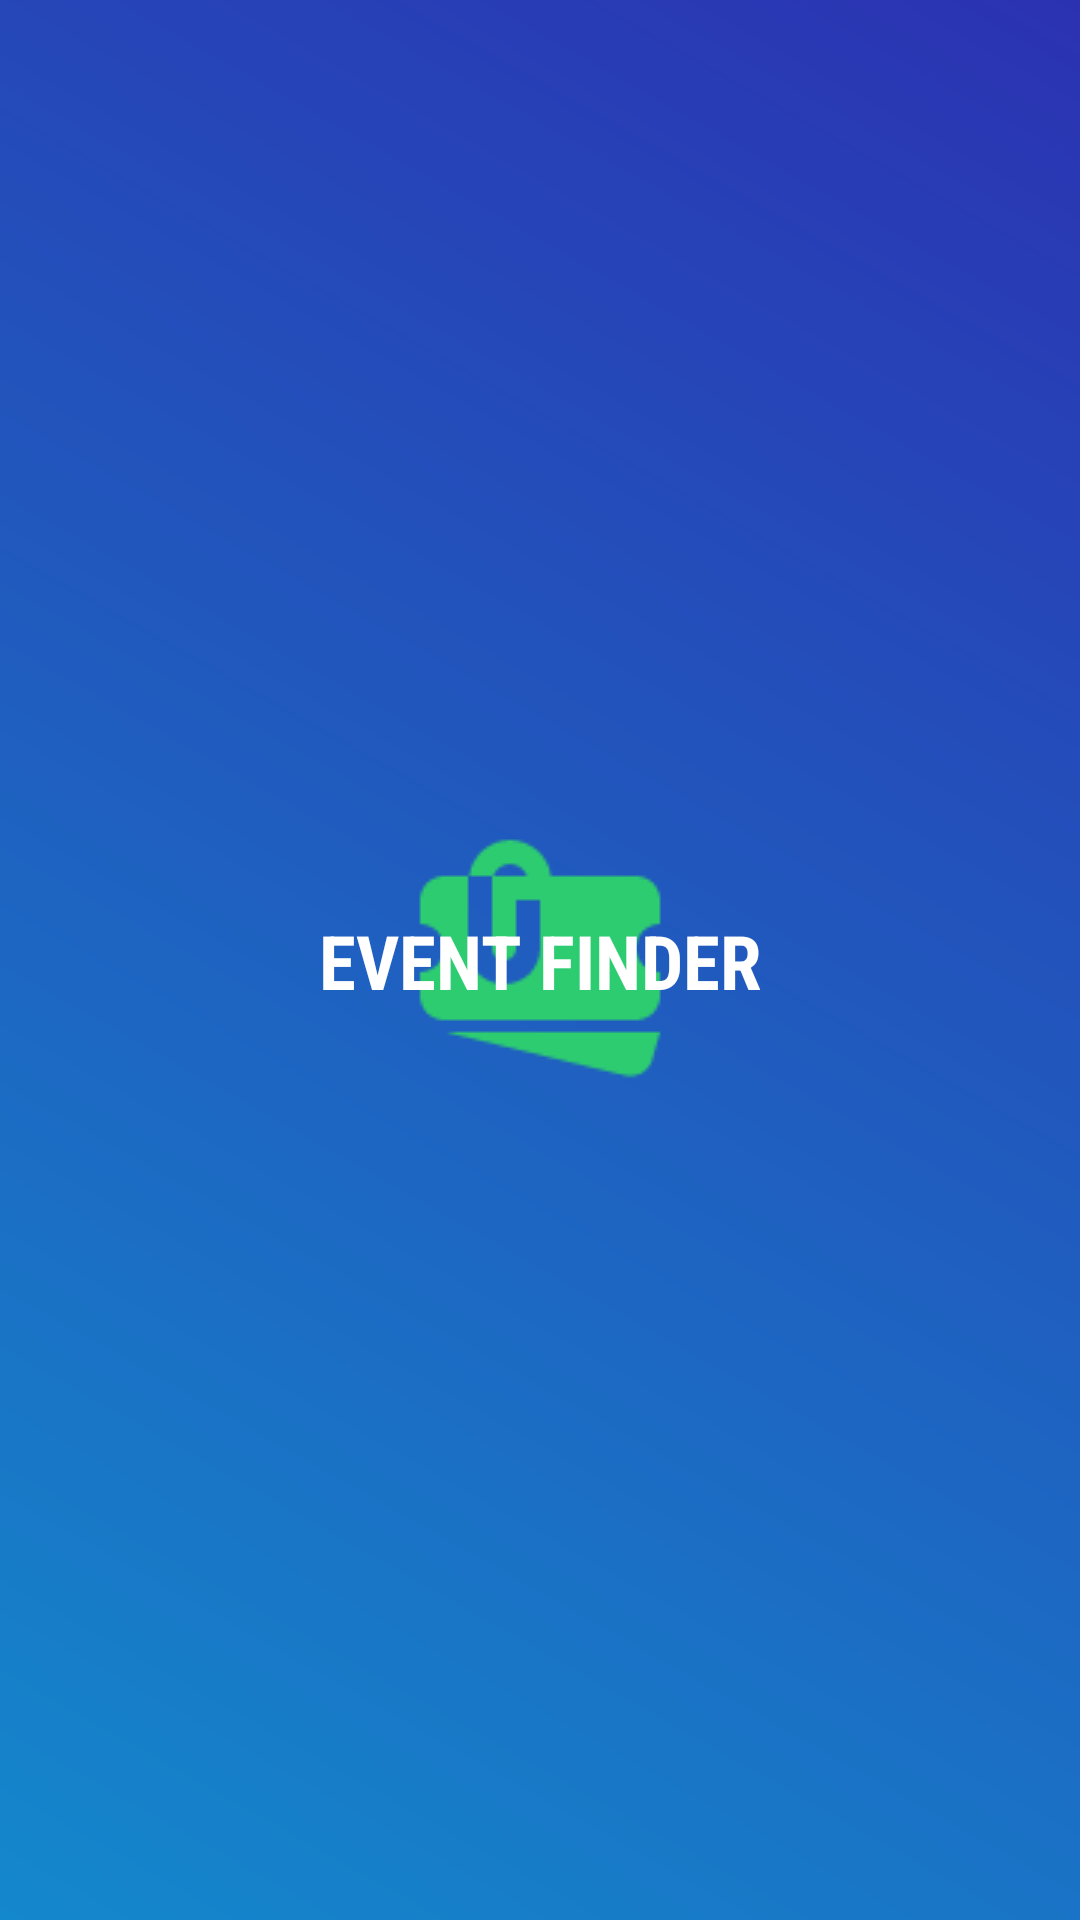

This screen was rendered from an Android layout file. Write that file and the resources it references.
<!-- AndroidManifest.xml: activity theme splash_screen -->
<!-- res/layout/activity_main.xml -->
<?xml version="1.0" encoding="utf-8"?>
<android.support.constraint.ConstraintLayout xmlns:android="http://schemas.android.com/apk/res/android"
    xmlns:app="http://schemas.android.com/apk/res-auto"
    xmlns:tools="http://schemas.android.com/tools"
    android:layout_width="match_parent"
    android:layout_height="match_parent"
    tools:context="prototype.android.eventsapplication.MainActivity">

    <TextView
        android:layout_width="wrap_content"
        android:layout_height="wrap_content"
        android:text="Event Finder"
        style="@style/headingFont"
        app:layout_constraintBottom_toBottomOf="parent"
        app:layout_constraintLeft_toLeftOf="parent"
        app:layout_constraintRight_toRightOf="parent"
        app:layout_constraintTop_toTopOf="parent" />

</android.support.constraint.ConstraintLayout>
<!-- resources referenced by this layout -->
<resources>
  <style name="headingFont" parent="@android:style/TextAppearance.Medium">
          <item name="android:layout_width">fill_parent</item>
          <item name="android:layout_height">wrap_content</item>
          <item name="android:typeface">monospace</item>
          <item name="android:fontFamily" tools:targetApi="jelly_bean">sans-serif-condensed</item>
          <item name="android:textAllCaps">true</item>
          <item name="android:layout_centerHorizontal">true</item>
          <item name="android:textStyle">bold</item>
          <item name="android:textColor">@android:color/white</item>
          <item name="android:textSize">25sp</item>
  
  
      </style>
  <style name="splash_screen" parent="Theme.AppCompat.NoActionBar">
          <item name="android:windowBackground">@drawable/splash_screen</item>
      </style>
  <!-- drawable splash_screen (drawable) -->
  <?xml version="1.0" encoding="utf-8"?>
  <layer-list xmlns:android="http://schemas.android.com/apk/res/android">
  
      <item android:drawable="@drawable/location_gradiant" />
  
      <item>
  
          <bitmap
              android:gravity="center"
              android:src="@drawable/tickettwo"
              />
  
  
      </item>
  
  
  
  </layer-list>
  <!-- drawable location_gradiant (drawable) -->
  <?xml version="1.0" encoding="utf-8"?>
  <shape xmlns:android="http://schemas.android.com/apk/res/android"
      android:orientation="vertical" android:layout_width="match_parent"
      android:layout_height="match_parent">
      <gradient
          android:type="linear"
          android:angle="45"
          android:startColor="@color/blueLight"
          android:endColor="@color/blueDark">
  
      </gradient>/>
  </shape>
  <!-- drawable tickettwo: png bitmap (drawable, 1683 bytes) -->
  <color name="blueLight">#1488CC</color>
  <color name="blueDark">#2b32b2</color>
</resources>
